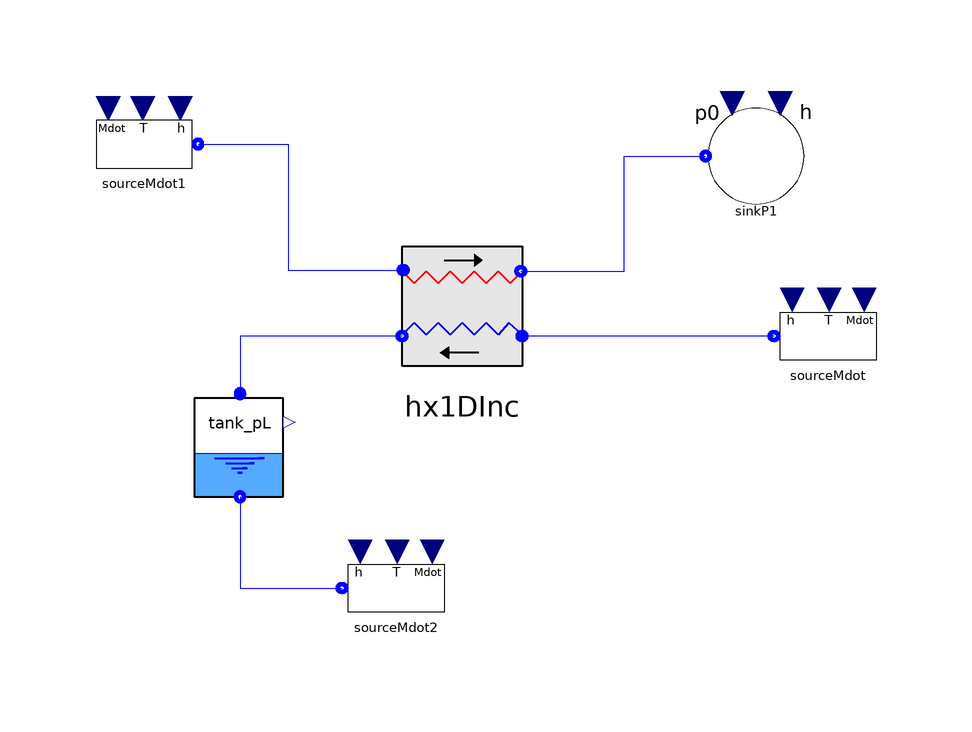

Above is the diagram view of the following Modelica model: its components placed by their Placement annotations and its connect equations drawn as lines.

model step4

    ThermoCycle.Components.FluidFlow.Reservoirs.SourceMdot sourceMdot(
      Mdot_0=0.044,
      redeclare package Medium = ThermoCycle.Media.R407c_CP,
      p=1600000,
      T_0=345.15)
      annotation (Placement(transformation(extent={{68,14},{48,34}})));
    ThermoCycle.Components.Units.HeatExchangers.Hx1DInc hx1DInc(
      redeclare package Medium1 = ThermoCycle.Media.R407c_CP,
      redeclare package Medium2 = ThermoCycle.Media.StandardWater,
      N=10,
      redeclare model Medium1HeatTransferModel =
          ThermoCycle.Components.HeatFlow.HeatTransfer.ConvectiveHeatTransfer.Constant,
      M_wall=10,
      Mdotnom_sf=0.52,
      Mdotnom_wf=0.044,
      A_sf=4,
      A_wf=4,
      Discretization=ThermoCycle.Functions.Enumerations.Discretizations.upwind_AllowFlowReversal,
      V_sf=0.002,
      V_wf=0.002,
      pstart_wf=1650000,
      Tstart_inlet_wf=345.15,
      Tstart_outlet_wf=308.15,
      Tstart_inlet_sf=303.15,
      Tstart_outlet_sf=308.15)
      annotation (Placement(transformation(extent={{10,16},{-16,42}})));

    ThermoCycle.Components.FluidFlow.Reservoirs.SourceMdot sourceMdot1(
      redeclare package Medium = ThermoCycle.Media.StandardWater,
      Mdot_0=0.52,
      T_0=298.15)
      annotation (Placement(transformation(extent={{-66,46},{-46,66}})));
    ThermoCycle.Components.FluidFlow.Reservoirs.SinkP sinkP1(redeclare package
        Medium = ThermoCycle.Media.StandardWater)
      annotation (Placement(transformation(extent={{36,44},{56,64}})));
    ThermoCycle.Components.Units.Tanks.Tank_pL tank_pL(
      redeclare package Medium = ThermoCycle.Media.R407c_CP,
      Vtot=0.004,
      pstart=1650000)
      annotation (Placement(transformation(extent={{-50,-4},{-30,16}})));
    ThermoCycle.Components.FluidFlow.Reservoirs.SourceMdot sourceMdot2(
      redeclare package Medium = ThermoCycle.Media.R407c_CP,
      Mdot_0=-0.044,
      p=1600000,
      T_0=345.15)
      annotation (Placement(transformation(extent={{-4,-28},{-24,-8}})));
  equation
    connect(sourceMdot.flangeB, hx1DInc.inlet_fl1) annotation (Line(
        points={{49,24},{7,24}},
        color={0,0,255},
        smooth=Smooth.None));
    connect(sourceMdot1.flangeB, hx1DInc.inlet_fl2) annotation (Line(
        points={{-47,56},{-32,56},{-32,35},{-12.8,35}},
        color={0,0,255},
        smooth=Smooth.None));
    connect(hx1DInc.outlet_fl2, sinkP1.flangeB) annotation (Line(
        points={{6.8,34.8},{24,34.8},{24,54},{37.6,54}},
        color={0,0,255},
        smooth=Smooth.None));
    connect(hx1DInc.outlet_fl1, tank_pL.InFlow) annotation (Line(
        points={{-13,24},{-40,24},{-40,14.4}},
        color={0,0,255},
        smooth=Smooth.None));
    connect(tank_pL.OutFlow, sourceMdot2.flangeB) annotation (Line(
        points={{-40,-2.8},{-40,-18},{-23,-18}},
        color={0,0,255},
        smooth=Smooth.None));
    annotation (Diagram(coordinateSystem(preserveAspectRatio=false, extent={{-100,
              -100},{100,100}}),      graphics),
      experiment(StopTime=50),
      __Dymola_experimentSetupOutput);
  end step4;